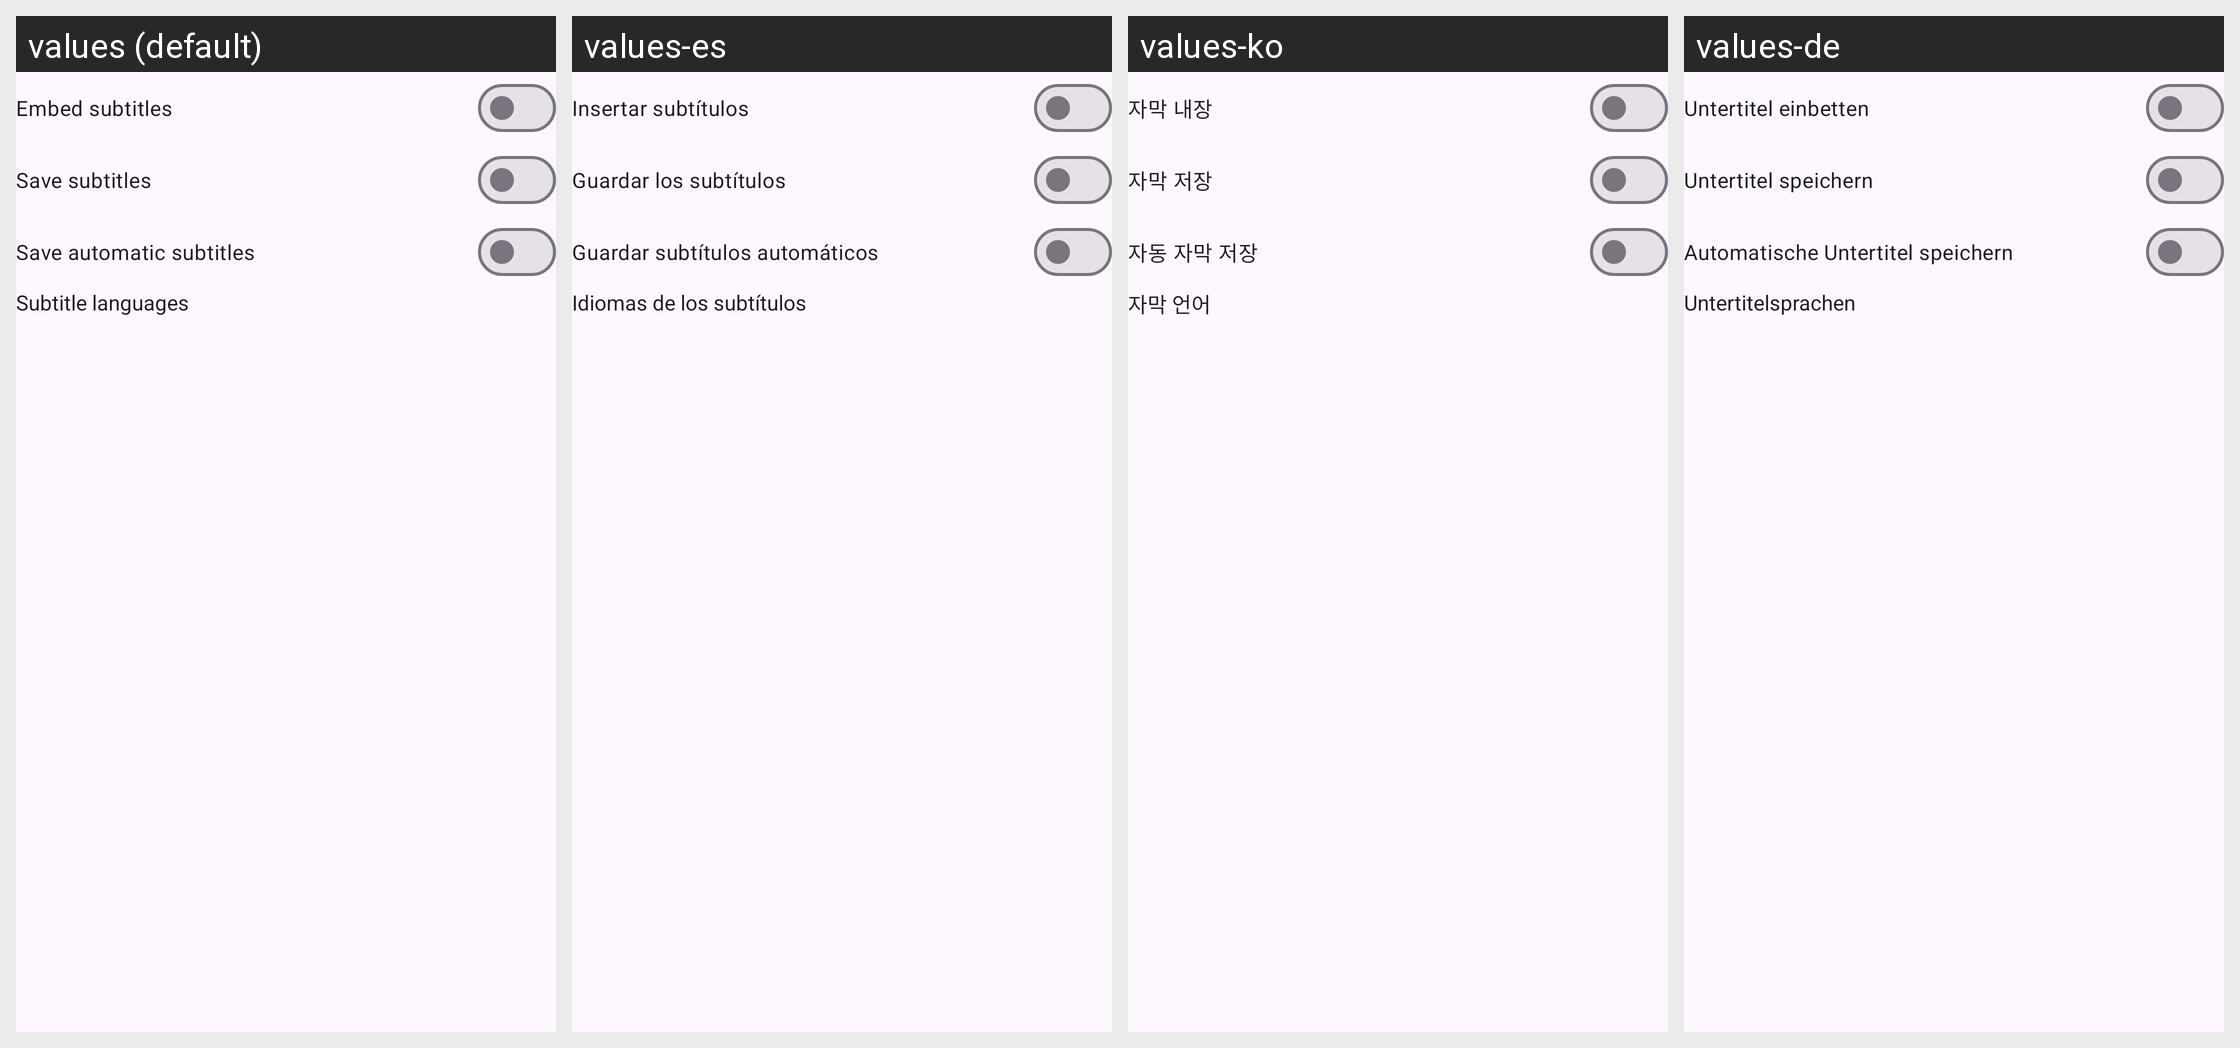

Here is an Android app screen in its default locale and in the app's own translations. Write out the translated-string differences for the strings that appear on this screen.
Android screen res/layout/subtitle_download_preferences_dialog.xml rendered under 4 locales, left to right: values (default), values-es, values-ko, values-de. Device: Nexus 5 (rendered at 1080×1920; each locale shown at half size, 540×960, under a caption strip naming it); theme BaseTheme.
Other locales in the repository, not shown: values-ar, values-bn, values-fr, values-hi, values-in, values-it, values-pt, values-ru.
Strings drawn on this screen, with the default value and each locale's value (text and hints the layout hard-codes, and strings that could not be matched under every locale, appear in the picture but are not listed):

embed_subtitles
  values: Embed subtitles
  values-es: Insertar subtítulos
  values-ko: 자막 내장
  values-de: Untertitel einbetten

save_subs
  values: Save subtitles
  values-es: Guardar los subtítulos
  values-ko: 자막 저장
  values-de: Untertitel speichern

save_auto_subs
  values: Save automatic subtitles
  values-es: Guardar subtítulos automáticos
  values-ko: 자동 자막 저장
  values-de: Automatische Untertitel speichern

subtitle_languages
  values: Subtitle languages
  values-es: Idiomas de los subtítulos
  values-ko: 자막 언어
  values-de: Untertitelsprachen
